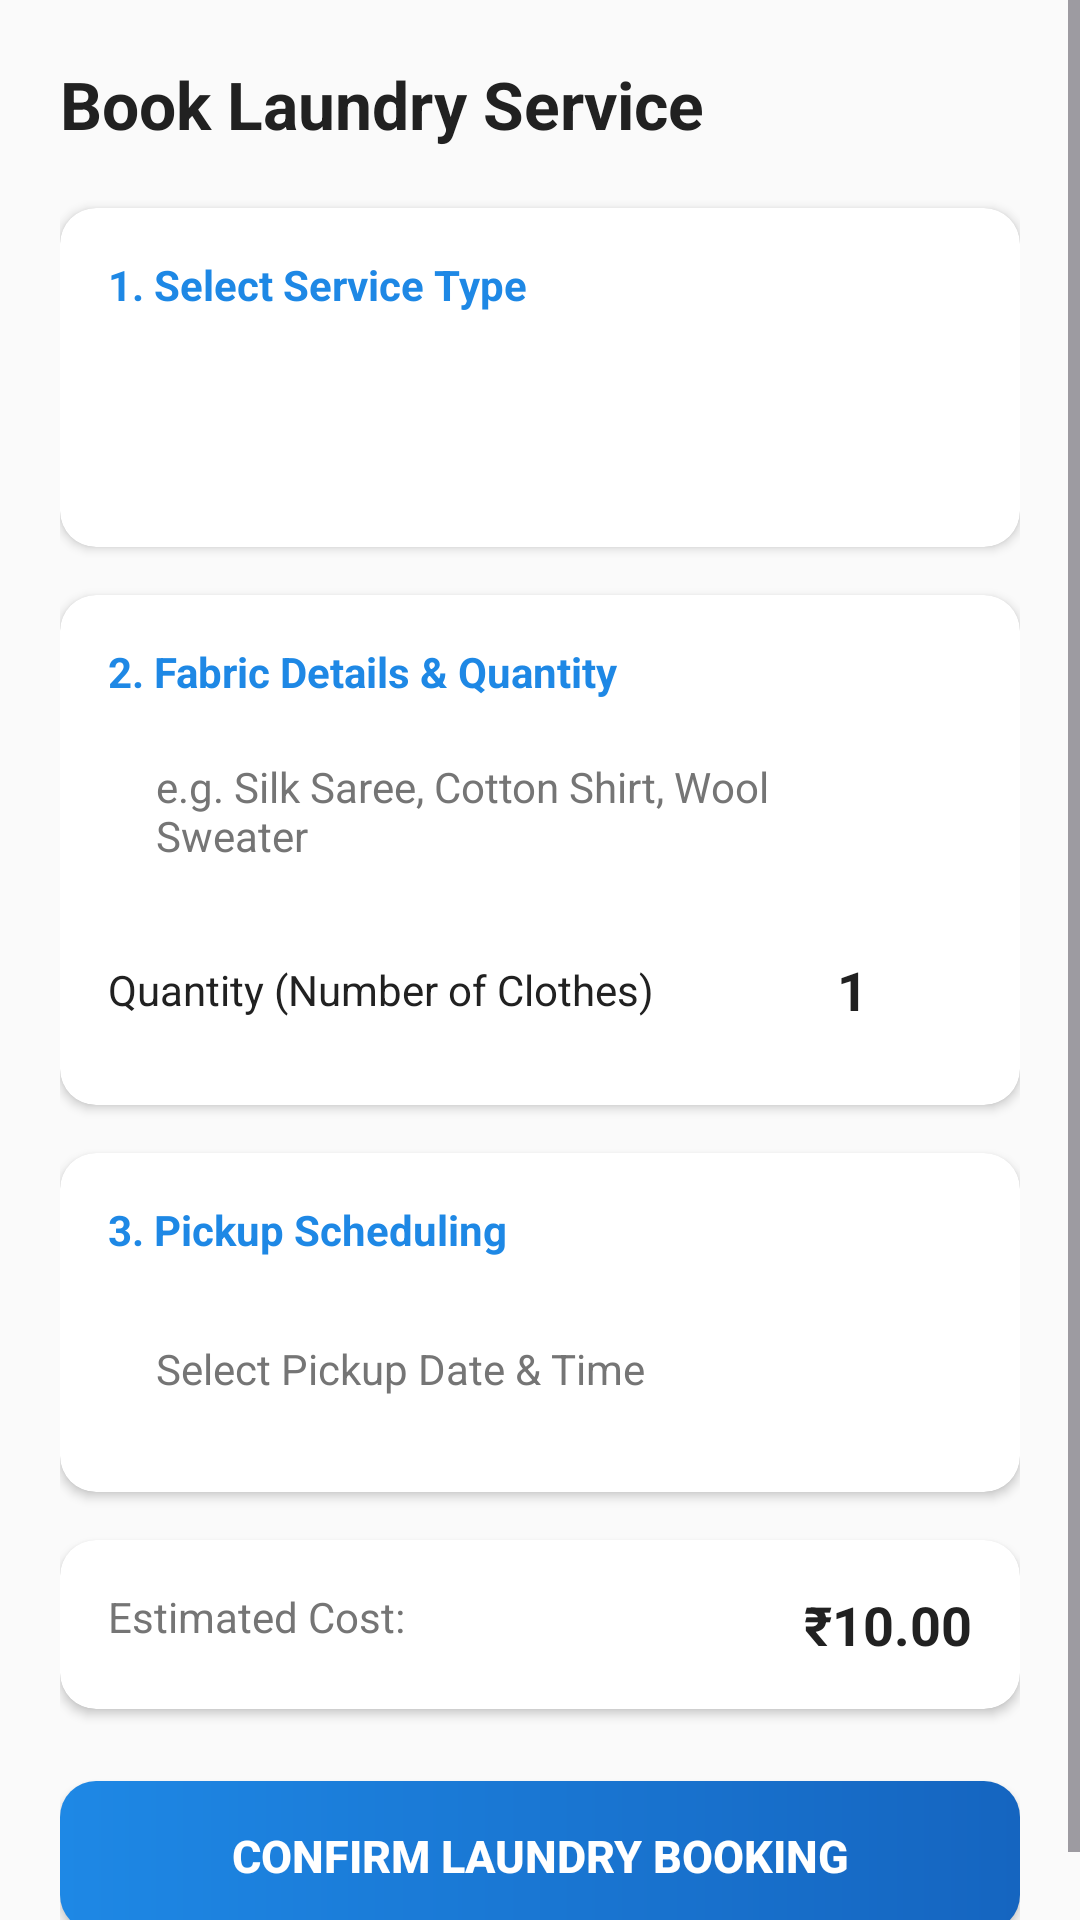

Here is an Android app screen rendered from its layout file. Give the layout XML and the strings, colors and styles it references.
<!-- AndroidManifest.xml: application theme Theme.SmartLaundry -->
<!-- res/layout/fragment_booking.xml -->
<?xml version="1.0" encoding="utf-8"?>
<ScrollView 
    xmlns:android="http://schemas.android.com/apk/res/android"
    xmlns:app="http://schemas.android.com/apk/res-auto"
    android:layout_width="match_parent"
    android:layout_height="match_parent"
    android:background="@color/background_light"
    android:fillViewport="true">

    <androidx.constraintlayout.widget.ConstraintLayout
        android:layout_width="match_parent"
        android:layout_height="wrap_content"
        android:padding="20dp">

        <TextView
            android:id="@+id/tvBookingTitle"
            android:layout_width="wrap_content"
            android:layout_height="wrap_content"
            android:text="Book Laundry Service"
            android:textColor="@color/text_primary"
            android:textSize="22sp"
            android:textStyle="bold"
            app:layout_constraintStart_toStartOf="parent"
            app:layout_constraintTop_toTopOf="parent" />

        
        <androidx.cardview.widget.CardView
            android:id="@+id/cardSelection"
            android:layout_width="match_parent"
            android:layout_height="wrap_content"
            android:layout_marginTop="20dp"
            app:cardCornerRadius="12dp"
            app:cardElevation="2dp"
            app:layout_constraintTop_toBottomOf="@id/tvBookingTitle">

            <LinearLayout
                android:layout_width="match_parent"
                android:layout_height="wrap_content"
                android:orientation="vertical"
                android:padding="16dp">

                <TextView
                    android:layout_width="wrap_content"
                    android:layout_height="wrap_content"
                    android:text="1. Select Service Type"
                    android:textColor="@color/primary"
                    android:textStyle="bold"
                    android:textSize="14sp"
                    android:layout_marginBottom="12dp"/>

                <Spinner
                    android:id="@+id/spinnerService"
                    android:layout_width="match_parent"
                    android:layout_height="50dp"
                    android:background="@drawable/edittext_rounded"
                    android:paddingHorizontal="8dp"
                    android:spinnerMode="dropdown" />
            </LinearLayout>
        </androidx.cardview.widget.CardView>

        
        <androidx.cardview.widget.CardView
            android:id="@+id/cardDetails"
            android:layout_width="match_parent"
            android:layout_height="wrap_content"
            android:layout_marginTop="16dp"
            app:cardCornerRadius="12dp"
            app:cardElevation="2dp"
            app:layout_constraintTop_toBottomOf="@id/cardSelection">

            <LinearLayout
                android:layout_width="match_parent"
                android:layout_height="wrap_content"
                android:orientation="vertical"
                android:padding="16dp">

                <TextView
                    android:layout_width="wrap_content"
                    android:layout_height="wrap_content"
                    android:text="2. Fabric Details &amp; Quantity"
                    android:textColor="@color/primary"
                    android:textStyle="bold"
                    android:textSize="14sp"
                    android:layout_marginBottom="12dp"/>

                
                <EditText
                    android:id="@+id/etFabricType"
                    android:layout_width="match_parent"
                    android:layout_height="50dp"
                    android:background="@drawable/edittext_rounded"
                    android:hint="e.g. Silk Saree, Cotton Shirt, Wool Sweater"
                    android:paddingHorizontal="16dp"
                    android:textColor="@color/text_primary"
                    android:textColorHint="@color/text_secondary"
                    android:textSize="14sp"
                    android:layout_marginBottom="12dp"/>

                
                <LinearLayout
                    android:id="@+id/llRecommendation"
                    android:layout_width="match_parent"
                    android:layout_height="wrap_content"
                    android:background="#E1F5FE"
                    android:orientation="vertical"
                    android:padding="10dp"
                    android:layout_marginBottom="12dp"
                    android:visibility="gone">
                    <TextView
                        android:id="@+id/tvRecommendTitle"
                        android:layout_width="wrap_content"
                        android:layout_height="wrap_content"
                        android:text="💡 AI Recommendation:"
                        android:textColor="@color/primary_dark"
                        android:textStyle="bold"
                        android:textSize="12sp" />
                    <TextView
                        android:id="@+id/tvRecommendBody"
                        android:layout_width="wrap_content"
                        android:layout_height="wrap_content"
                        android:textColor="@color/text_primary"
                        android:textSize="12sp"
                        android:layout_marginTop="2dp" />
                </LinearLayout>

                
                <LinearLayout
                    android:layout_width="match_parent"
                    android:layout_height="wrap_content"
                    android:orientation="horizontal"
                    android:gravity="center_vertical">
                    <TextView
                        android:layout_width="0dp"
                        android:layout_height="wrap_content"
                        android:layout_weight="1"
                        android:text="Quantity (Number of Clothes)"
                        android:textColor="@color/text_primary"/>
                    <EditText
                        android:id="@+id/etQuantity"
                        android:layout_width="80dp"
                        android:layout_height="45dp"
                        android:background="@drawable/edittext_rounded"
                        android:gravity="center"
                        android:hint="0"
                        android:inputType="number"
                        android:text="1"
                        android:textColor="@color/text_primary"
                        android:textStyle="bold"/>
                </LinearLayout>
            </LinearLayout>
        </androidx.cardview.widget.CardView>

        
        <androidx.cardview.widget.CardView
            android:id="@+id/cardSchedule"
            android:layout_width="match_parent"
            android:layout_height="wrap_content"
            android:layout_marginTop="16dp"
            app:cardCornerRadius="12dp"
            app:cardElevation="2dp"
            app:layout_constraintTop_toBottomOf="@id/cardDetails">

            <LinearLayout
                android:layout_width="match_parent"
                android:layout_height="wrap_content"
                android:orientation="vertical"
                android:padding="16dp">

                <TextView
                    android:layout_width="wrap_content"
                    android:layout_height="wrap_content"
                    android:text="3. Pickup Scheduling"
                    android:textColor="@color/primary"
                    android:textStyle="bold"
                    android:textSize="14sp"
                    android:layout_marginBottom="12dp"/>

                
                <EditText
                    android:id="@+id/etPickupDate"
                    android:layout_width="match_parent"
                    android:layout_height="50dp"
                    android:background="@drawable/edittext_rounded"
                    android:focusable="false"
                    android:hint="Select Pickup Date &amp; Time"
                    android:paddingHorizontal="16dp"
                    android:textColor="@color/text_primary"
                    android:textColorHint="@color/text_secondary"
                    android:textSize="14sp" />
            </LinearLayout>
        </androidx.cardview.widget.CardView>

        
        <androidx.cardview.widget.CardView
            android:id="@+id/cardPricing"
            android:layout_width="match_parent"
            android:layout_height="wrap_content"
            android:layout_marginTop="16dp"
            app:cardCornerRadius="12dp"
            app:cardElevation="2dp"
            app:layout_constraintTop_toBottomOf="@id/cardSchedule">

            <LinearLayout
                android:layout_width="match_parent"
                android:layout_height="wrap_content"
                android:orientation="vertical"
                android:padding="16dp">

                <RelativeLayout
                    android:layout_width="match_parent"
                    android:layout_height="wrap_content">
                    <TextView
                        android:layout_width="wrap_content"
                        android:layout_height="wrap_content"
                        android:text="Estimated Cost:"
                        android:textColor="@color/text_secondary"
                        android:textSize="14sp" />
                    <TextView
                        android:id="@+id/tvEstimatedPrice"
                        android:layout_width="wrap_content"
                        android:layout_height="wrap_content"
                        android:layout_alignParentEnd="true"
                        android:text="₹10.00"
                        android:textColor="@color/text_primary"
                        android:textSize="18sp"
                        android:textStyle="bold" />
                </RelativeLayout>
            </LinearLayout>
        </androidx.cardview.widget.CardView>

        
        <Button
            android:id="@+id/btnBookNow"
            android:layout_width="match_parent"
            android:layout_height="50dp"
            android:layout_marginTop="24dp"
            android:background="@drawable/btn_rounded"
            app:backgroundTint="@null"
            android:text="CONFIRM LAUNDRY BOOKING"
            android:textColor="@color/white"
            android:textSize="15sp"
            android:textStyle="bold"
            app:layout_constraintTop_toBottomOf="@id/cardPricing" />

    </androidx.constraintlayout.widget.ConstraintLayout>
</ScrollView>
<!-- resources referenced by this layout -->
<resources>
  <color name="background_light">#FAFAFA</color>
  <color name="primary">#1E88E5</color>
  <color name="primary_dark">#1565C0</color>
  <color name="text_primary">#212121</color>
  <color name="text_secondary">#757575</color>
  <color name="white">#FFFFFF</color>
  <!-- drawable btn_rounded (drawable) -->
  <?xml version="1.0" encoding="utf-8"?>
  <shape xmlns:android="http://schemas.android.com/apk/res/android"
      android:shape="rectangle">
      <gradient
          android:angle="0"
          android:endColor="#1565C0"
          android:startColor="#1E88E5"
          android:type="linear" />
      <corners android:radius="12dp"/>
  </shape>
  <style name="Theme.SmartLaundry" parent="Theme.Material3.DayNight.NoActionBar">
          
          <item name="colorPrimary">@color/primary</item>
          <item name="colorPrimaryVariant">@color/primary_dark</item>
          <item name="colorOnPrimary">@color/white</item>
          
          <item name="colorSecondary">@color/accent</item>
          <item name="colorOnSecondary">@color/black</item>
          
          <item name="android:windowBackground">@color/background_light</item>
      </style>
  <color name="accent">#00E676</color>
  <color name="black">#000000</color>
</resources>
